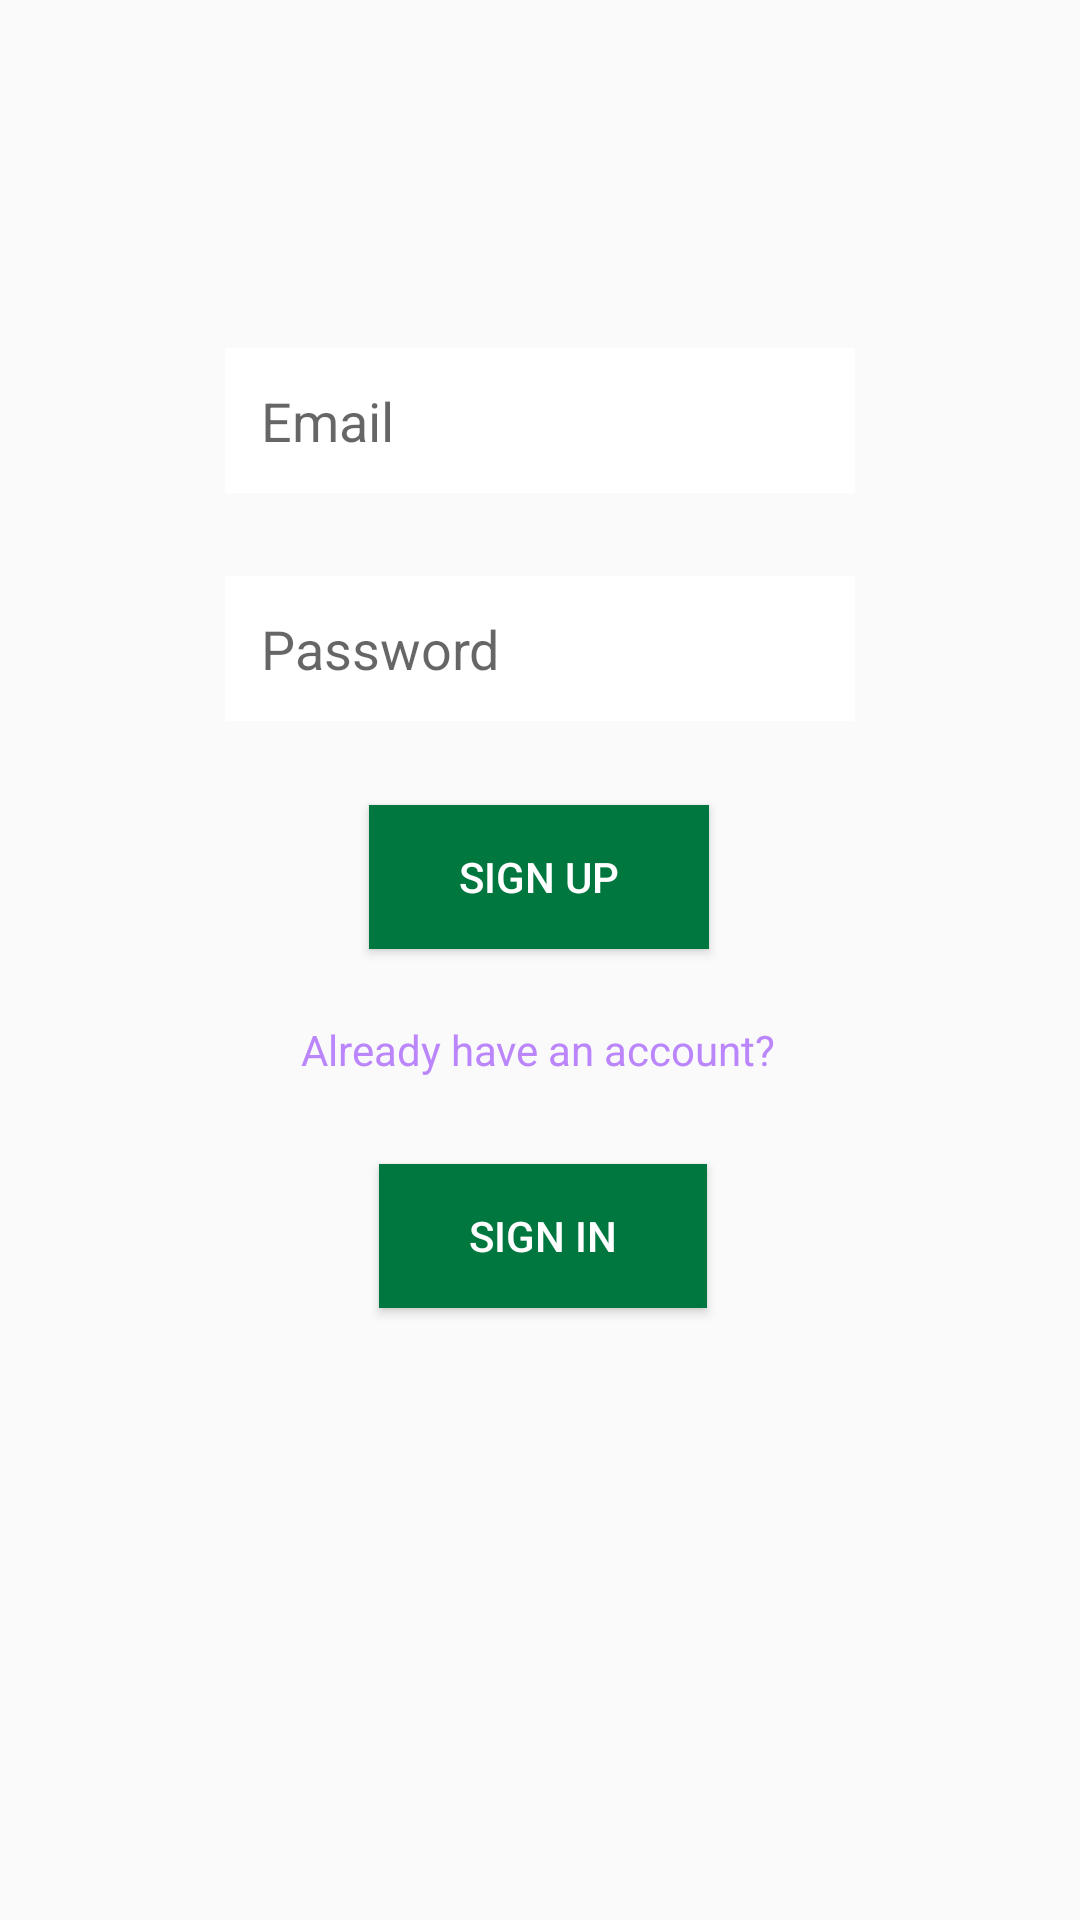

The Android layout XML behind this screen, and the referenced resources:
<!-- AndroidManifest.xml: application theme Theme.FitnessAndWorkout -->
<!-- res/layout/activity_main.xml -->
<?xml version="1.0" encoding="utf-8"?>
<androidx.constraintlayout.widget.ConstraintLayout xmlns:android="http://schemas.android.com/apk/res/android"
    xmlns:app="http://schemas.android.com/apk/res-auto"
    xmlns:tools="http://schemas.android.com/tools"
    android:layout_width="match_parent"
    android:layout_height="match_parent"
    tools:context=".MainActivity">


    <EditText
        android:id="@+id/etEmail"
        android:layout_width="wrap_content"
        android:layout_height="wrap_content"
        android:layout_marginLeft="16dp"
        android:layout_marginTop="116dp"
        android:layout_marginRight="16dp"
        android:background="#ffffff"
        android:ems="10"
        android:hint="Email"
        android:inputType="textPersonName"
        android:padding="12dp"
        app:layout_constraintLeft_toLeftOf="parent"
        app:layout_constraintRight_toRightOf="parent"
        app:layout_constraintTop_toTopOf="parent" />

    <EditText
        android:id="@+id/etPassword"
        android:layout_width="wrap_content"
        android:layout_height="wrap_content"
        android:layout_marginLeft="16dp"
        android:layout_marginTop="192dp"
        android:layout_marginRight="16dp"
        android:background="#ffffff"
        android:ems="10"
        android:hint="Password"
        android:inputType="textPassword"
        android:padding="12dp"
        app:layout_constraintLeft_toLeftOf="parent"
        app:layout_constraintRight_toRightOf="parent"
        app:layout_constraintTop_toTopOf="parent" />

    <Button
        android:id="@+id/btnSignUp"
        android:layout_width="wrap_content"
        android:layout_height="wrap_content"
        android:layout_marginLeft="16dp"
        android:layout_marginTop="28dp"
        android:layout_marginRight="16dp"
        android:background="#00773F"
        android:paddingLeft="30dp"
        android:paddingRight="30dp"
        android:text="SIGN UP"
        android:textColor="#ffffff"
        app:layout_constraintHorizontal_bias="0.498"
        app:layout_constraintLeft_toLeftOf="parent"
        app:layout_constraintRight_toRightOf="parent"
        app:layout_constraintTop_toBottomOf="@+id/etPassword" />

    <TextView
        android:id="@+id/tvInfo"
        android:layout_width="wrap_content"
        android:layout_height="wrap_content"
        android:layout_marginLeft="16dp"
        android:layout_marginTop="24dp"
        android:layout_marginRight="16dp"
        android:text="Already have an account?"
        android:textColor="@color/purple_200"
        app:layout_constraintHorizontal_bias="0.497"
        app:layout_constraintLeft_toLeftOf="parent"
        app:layout_constraintRight_toRightOf="parent"
        app:layout_constraintTop_toBottomOf="@+id/btnSignUp" />

    <Button
        android:id="@+id/btnSignIn"
        android:layout_width="wrap_content"
        android:layout_height="wrap_content"
        android:layout_marginLeft="16dp"
        android:layout_marginRight="16dp"
        android:layout_marginBottom="128dp"
        android:layout_marginTop="15dp"
        android:background="#00773F"
        android:paddingLeft="30dp"
        android:paddingRight="30dp"
        android:text="SIGN IN"
        android:textColor="#ffffff"
        app:layout_constraintBottom_toBottomOf="parent"
        app:layout_constraintHorizontal_bias="0.505"
        app:layout_constraintLeft_toLeftOf="parent"
        app:layout_constraintRight_toRightOf="parent"
        app:layout_constraintTop_toBottomOf="@+id/tvInfo"
        app:layout_constraintVertical_bias="0.153" />

</androidx.constraintlayout.widget.ConstraintLayout>
<!-- resources referenced by this layout -->
<resources>
  <color name="purple_200">#FFBB86FC</color>
  <style name="Theme.FitnessAndWorkout" parent="Theme.AppCompat.Light.NoActionBar">
          
          <item name="colorPrimary">@color/purple_500</item>
          <item name="colorPrimaryVariant">@color/purple_700</item>
          <item name="colorOnPrimary">@color/white</item>
          
          <item name="colorSecondary">@color/teal_200</item>
          <item name="colorSecondaryVariant">@color/teal_700</item>
          <item name="colorOnSecondary">@color/black</item>
          
          <item name="android:statusBarColor" tools:targetApi="l">?attr/colorPrimaryVariant</item>
          
      </style>
  <color name="purple_500">#FF6200EE</color>
  <color name="purple_700">#FF3700B3</color>
  <color name="white">#FFFFFFFF</color>
  <color name="teal_200">#FF03DAC5</color>
  <color name="teal_700">#FF018786</color>
  <color name="black">#FF000000</color>
</resources>
